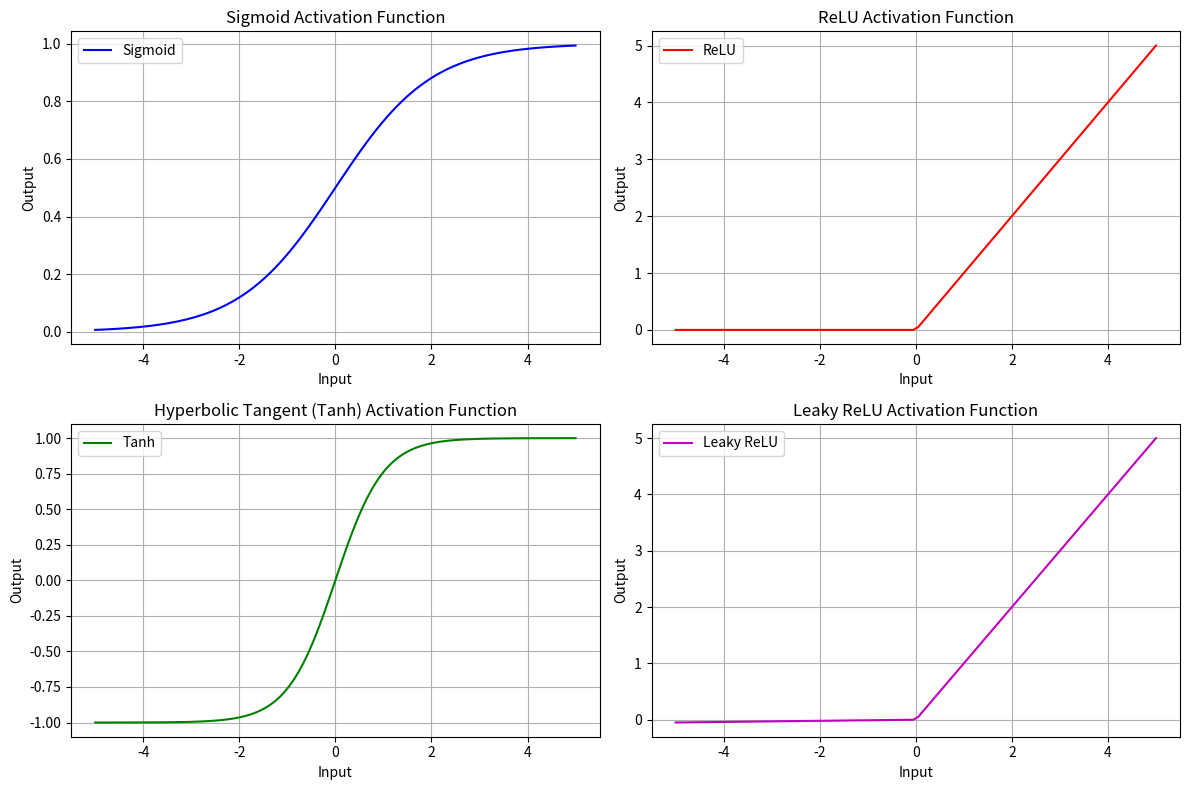

Python code for this plot:
import numpy as np
import matplotlib.pyplot as plt

def sigmoid(x):
    return 1 / (1 + np.exp(-x))

def relu(x):
    return np.maximum(0, x)

def tanh(x):
    return np.tanh(x)

def leaky_relu(x, alpha=0.01):
    return np.where(x > 0, x, alpha*x)

# Define range for x values
x = np.linspace(-5, 5, 100)

# Calculate activation functions
sigmoid_y = sigmoid(x)
relu_y = relu(x)
tanh_y = tanh(x)
leaky_relu_y = leaky_relu(x)

# Plotting
plt.figure(figsize=(12, 8))

plt.subplot(2, 2, 1)
plt.plot(x, sigmoid_y, label='Sigmoid', color='b')
plt.title('Sigmoid Activation Function')
plt.xlabel('Input')
plt.ylabel('Output')
plt.grid(True)
plt.legend()

plt.subplot(2, 2, 2)
plt.plot(x, relu_y, label='ReLU', color='r')
plt.title('ReLU Activation Function')
plt.xlabel('Input')
plt.ylabel('Output')
plt.grid(True)
plt.legend()

plt.subplot(2, 2, 3)
plt.plot(x, tanh_y, label='Tanh', color='g')
plt.title('Hyperbolic Tangent (Tanh) Activation Function')
plt.xlabel('Input')
plt.ylabel('Output')
plt.grid(True)
plt.legend()

plt.subplot(2, 2, 4)
plt.plot(x, leaky_relu_y, label='Leaky ReLU', color='m')
plt.title('Leaky ReLU Activation Function')
plt.xlabel('Input')
plt.ylabel('Output')
plt.grid(True)
plt.legend()

plt.tight_layout()
plt.show()
